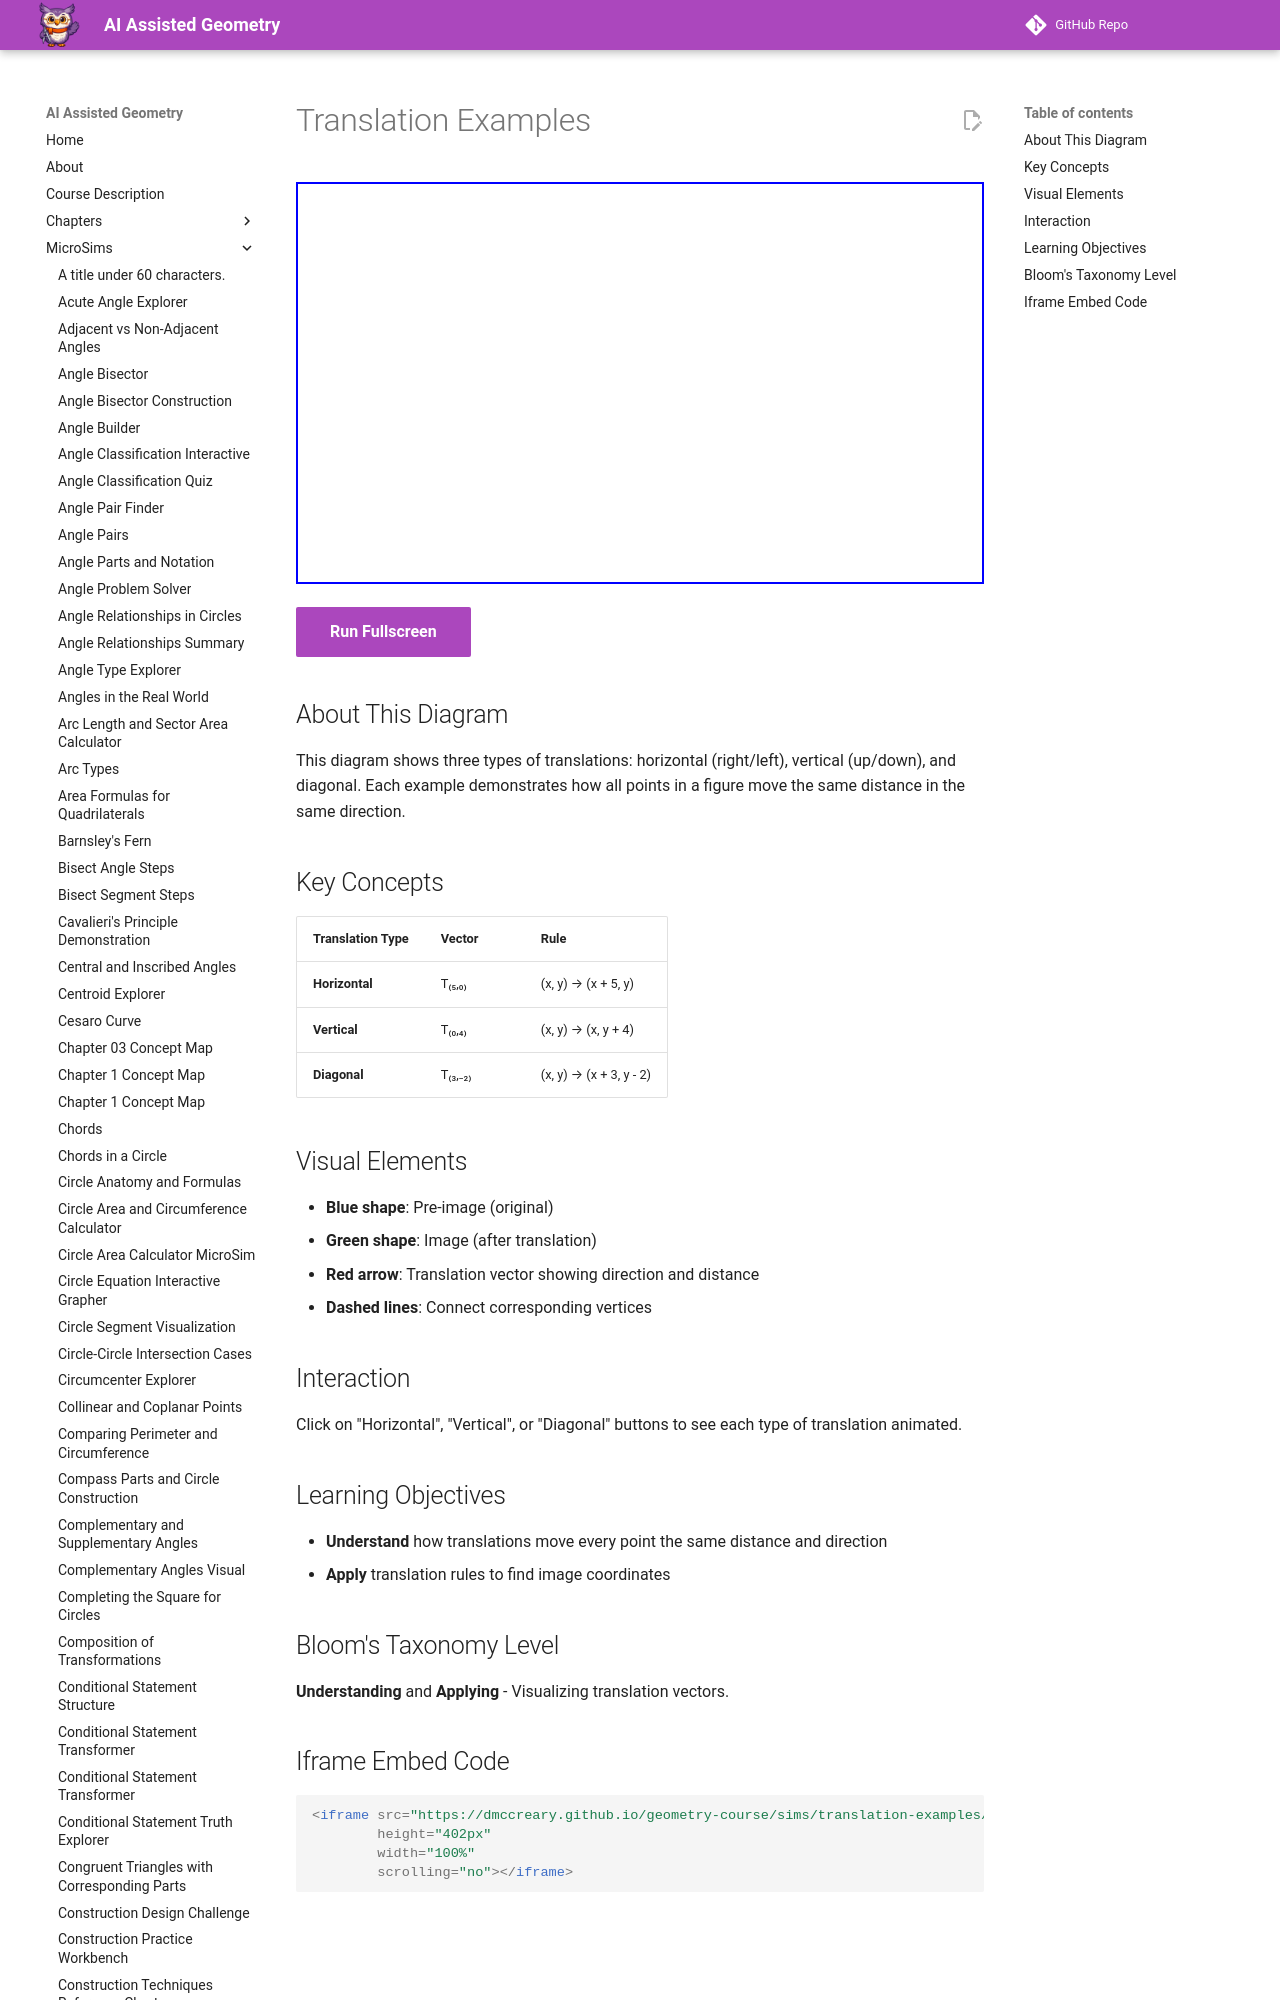

repository: dmccreary/geometry-course · page: sims/translation-examples/index.html · generator: mkdocs

---
title: Translation Examples
description: Interactive diagram showing horizontal, vertical, and diagonal translation examples with vectors.
image: /sims/translation-examples/translation-examples.png
og:image: /sims/translation-examples/translation-examples.png
twitter:image: /sims/translation-examples/translation-examples.png
social:
   cards: false
quality_score: 85
---

# Translation Examples

<iframe src="main.html" height="402px" width="100%" scrolling="no"></iframe>

[Run Fullscreen](./main.html){ .md-button .md-button--primary }
